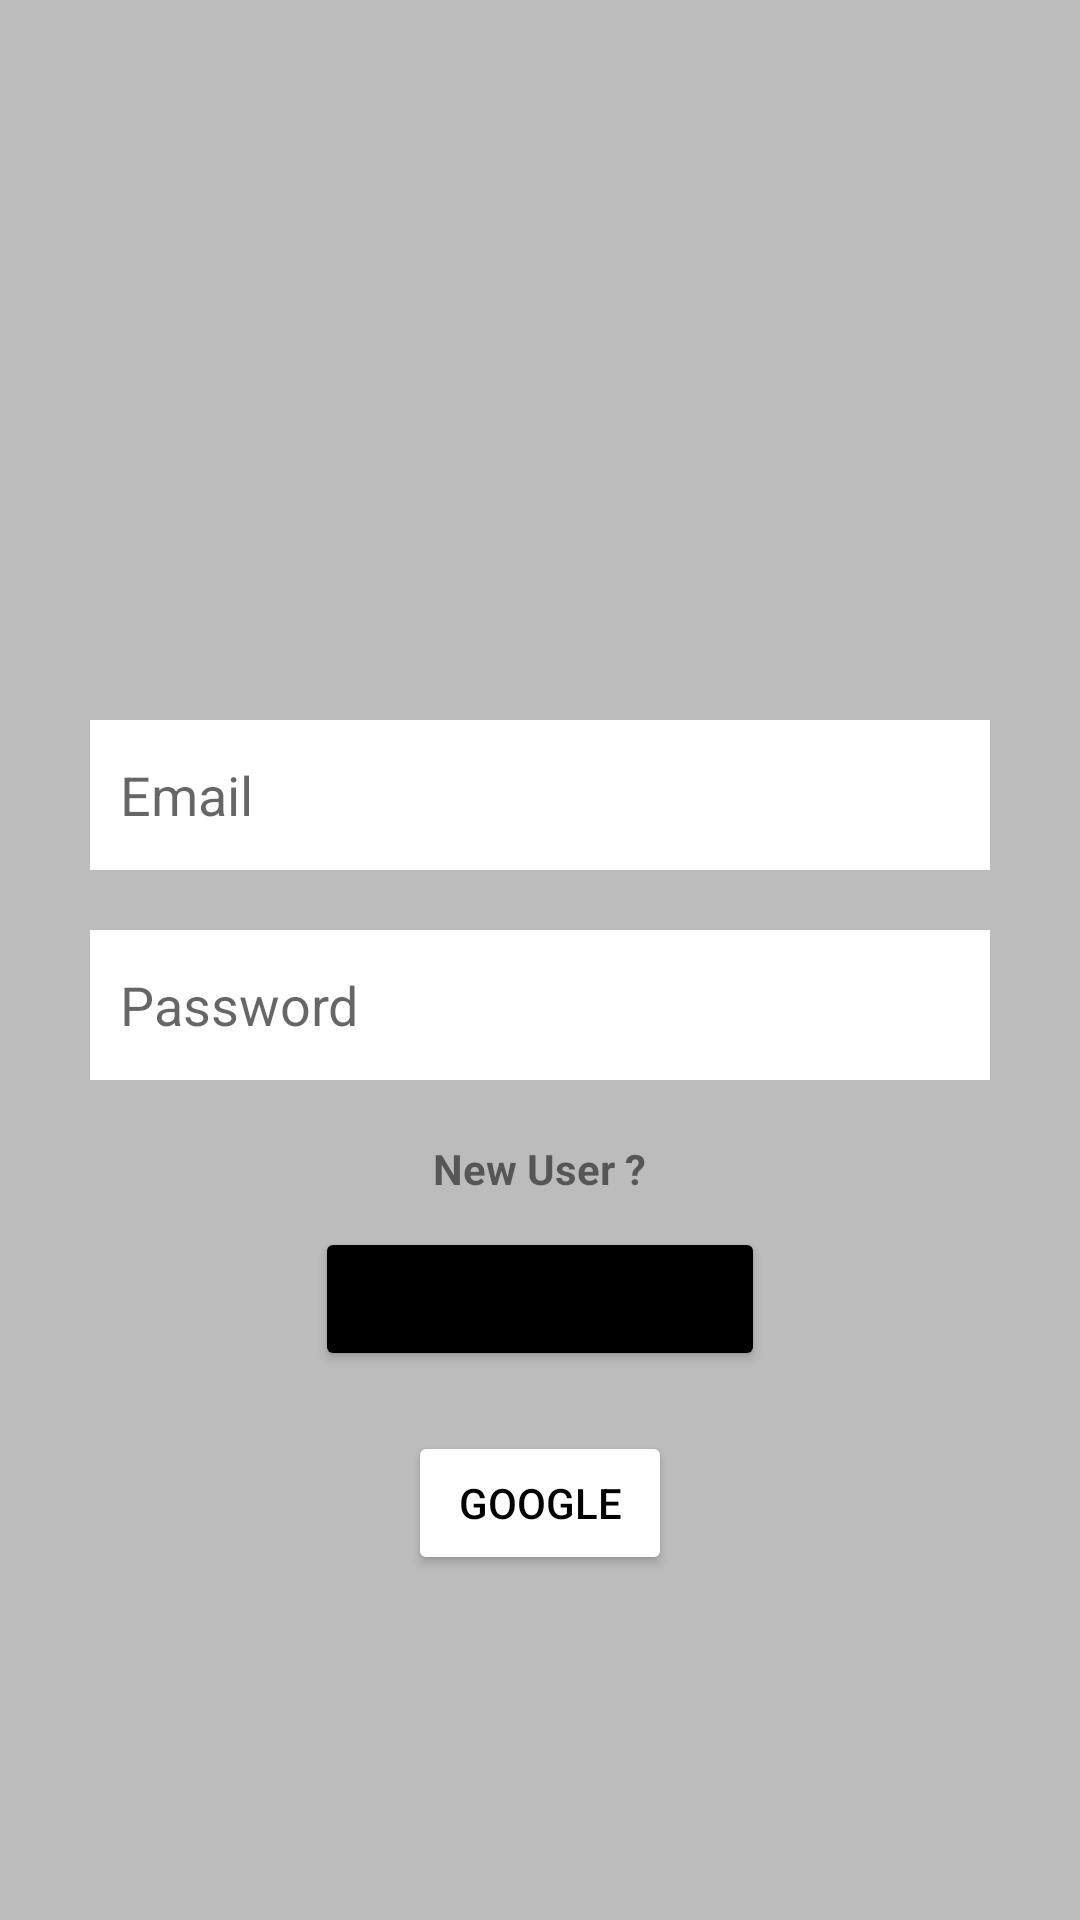

Write the Android layout XML for this screen, with the resource values it uses.
<!-- AndroidManifest.xml: application theme Theme.Socialley -->
<!-- res/layout/activity_login.xml -->
<?xml version="1.0" encoding="utf-8"?>
<LinearLayout xmlns:android="http://schemas.android.com/apk/res/android"
    xmlns:app="http://schemas.android.com/apk/res-auto"
    android:layout_width="match_parent"
    android:layout_height="match_parent"
    android:orientation="vertical"
    android:background="@color/greyBackground"
    android:paddingHorizontal="10dp"

    >

    <LinearLayout
        android:layout_width="match_parent"
        android:layout_height="match_parent"
        android:gravity="center_horizontal"
        android:orientation="vertical"
        android:paddingHorizontal="10dp">


        <ImageView
            android:id="@+id/imageView2"
            android:layout_width="match_parent"
            android:layout_height="220dp"
            app:srcCompat="@drawable/chat_icon" />

        <EditText
        android:id="@+id/sign_in_email"
        android:layout_width="match_parent"
        android:layout_height="50dp"
        android:layout_marginTop="20dp"
        android:layout_marginHorizontal="10dp"
        android:layout_marginBottom="20dp"
        android:background="#FFFFFF"
        android:ems="10"
        android:hint="Email"
        android:inputType="textEmailAddress"
        android:paddingHorizontal="10dp"
        android:focusable="true"
        android:autofillHints="@string/email" />

    <EditText
        android:id="@+id/sign_in_password"
        android:layout_width="match_parent"
        android:layout_height="50dp"
        android:layout_marginHorizontal="10dp"
        android:layout_marginBottom="20dp"
        android:background="#FFFFFF"
        android:ems="10"
        android:hint="Password"
        android:inputType="textPassword"
        android:paddingHorizontal="10dp"
        android:focusable="true"
        android:autofillHints="@string/password" />

        <TextView
            android:id="@+id/clickSignUp"
            android:layout_width="wrap_content"
            android:layout_height="wrap_content"
            android:layout_marginBottom="10dp"
            android:text="New User ?"
            android:textStyle="bold" />

    <Button
        android:id="@+id/sign_in_button"
        android:layout_width="150dp"
        android:layout_height="wrap_content"
        android:layout_marginBottom="20dp"
        android:backgroundTint="@color/black"
        android:text="sign in" />

        <Button
            android:id="@+id/btnGoogle"
            android:layout_width="wrap_content"
            android:layout_height="wrap_content"
            android:layout_marginHorizontal="15dp"
            android:backgroundTint="@color/white"
            android:text="Google"
            android:textColor="@color/black" />

</LinearLayout>
</LinearLayout>
<!-- resources referenced by this layout -->
<resources>
  <color name="black">#FF000000</color>
  <color name="greyBackground">#BCBCBC</color>
  <color name="white">#FFFFFFFF</color>
  <string name="email">Email</string>
  <string name="password">Password</string>
  <style name="Theme.Socialley" parent="Theme.MaterialComponents.DayNight.DarkActionBar">
          
          <item name="colorPrimary">@color/primaryColor</item>
          <item name="colorPrimaryVariant">@color/primaryColorDark</item>
          <item name="colorOnPrimary">@color/white</item>
          
          <item name="colorSecondary">@color/teal_200</item>
          <item name="colorSecondaryVariant">@color/teal_700</item>
          <item name="colorOnSecondary">@color/black</item>
          
          <item name="android:statusBarColor" tools:targetApi="l">?attr/colorPrimaryVariant</item>
          
      </style>
  <color name="primaryColor">#76B947</color>
  <color name="primaryColorDark">#2F5233</color>
  <color name="teal_200">#FF03DAC5</color>
  <color name="teal_700">#FF018786</color>
</resources>
